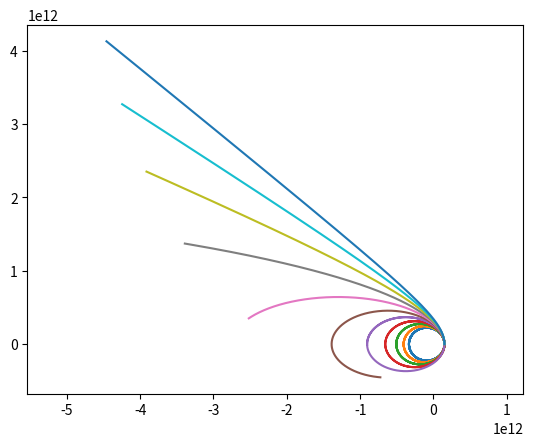

Generate this figure with matplotlib:

import numpy as np
import matplotlib.pyplot as plt


"""
? Telo se lansira sa zemlje brzinom od 10 km/s treba da iscrtamo putanju u odnosu na sunce
"""

C_AU = 1.5e11 #? Astronomska jedinica
C_T = 365.25 * 86400 #? Period zemlje oko sunca u sekundama
C_GAMMA = 6.67e-11
C_M_SUNCE = 1.98e30



def main():
    
    brzine = np.arange(5, 16, 1)

    for v in brzine: 
        
        x_0 = C_AU
        y_0 = 0
        dt = 1000
        T = 0

        x = x_0
        y = y_0

        Vxo = 0
        Vzem = 2 * np.pi * x_0 / C_T
        Vyo = Vzem + v*1e3 #? m / s

        vx = Vxo
        vy = Vyo

        m = 1

        niz_x = []
        niz_y = []


        while T < 10 * C_T:
            
            ax = -C_GAMMA * C_M_SUNCE * (x**2 + y**2)**(-3 / 2) * x
            ay = -C_GAMMA * C_M_SUNCE * (x**2 + y**2)**(-3 / 2) * y


            vx = vx + ax * dt
            vy = vy + ay * dt

            x = x + vx * dt
            y = y + vy * dt

            T = T + dt
            
            niz_x.append(x)
            niz_y.append(y)
        
        plt.plot(niz_x, niz_y)
    plt.axis("equal")
    plt.show()
        

if __name__ == "__main__":
    main()